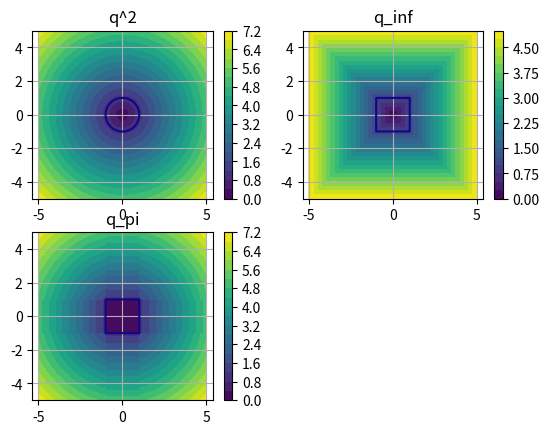

This chart was generated by the following Python code:
from copy import deepcopy
import numpy as np
import matplotlib.pyplot as plt

from math import *

N = 1000

lb, ub = -5, 5

Xax = np.linspace(lb, ub, N)
Yax = np.linspace(lb, ub, N)

XX, YY = np.meshgrid(Xax, Yax)


def get_next_ax(name=''):
    global ax_idx
    plt.subplot(ax_row, ax_col, ax_idx)
    plt.axis('equal')
    plt.title(name)
    ax_idx += 1
    
def plot_cont(ZZ):
    # plt.pcolor(XX, YY, ZZ)
    cnt = plt.contourf(XX, YY, ZZ, levels = 20)
    plt.colorbar(cnt)
    cnt = plt.contour(XX, YY, ZZ, levels = [1], cmap='plasma')
    plt.grid()
    
def q_2_inf(XX, YY):
    ZZ_2 = np.sqrt(XX**2 + YY**2)
    ZZ_inf = np.maximum(np.abs(XX), np.abs(YY))
    q = np.exp(-0.6*np.power(ZZ_inf-1, 2)) 
    ZZ = (((1-q)*ZZ_2) + (q*ZZ_inf))
    return ZZ

def q_sum(XX, YY):
    XX_ = deepcopy(XX)
    XX_[np.abs(XX_)<1.0] = 0.0
    YY_ = deepcopy(YY)
    YY_[np.abs(YY_)<1.0] = 0.0
    ZZ = np.sqrt(XX_**2 + YY_**2)
    # ZZ[ZZ == sqrt(1+0.25)] = 0
    ZZ -= 0
    return ZZ    

ax_row, ax_col = 2, 2
ax_idx = 1
def main():
    get_next_ax('q^2')
    ZZ = np.sqrt(XX**2 + YY**2)
    plot_cont(ZZ)

    get_next_ax('q_inf')
    ZZ = np.maximum(np.abs(XX), np.abs(YY))
    plot_cont(ZZ)

    # get_next_ax('q_3')
    # ZZ = np.power(np.abs(XX**3) + np.abs(YY**3), 1/3)
    # plot_cont(ZZ)

    get_next_ax('q_pi')
    # ZZ = q_2_inf(XX, YY)
    ZZ = q_sum(XX, YY)
    plot_cont(ZZ)

    plt.show()
    
if __name__=='__main__':
    main()